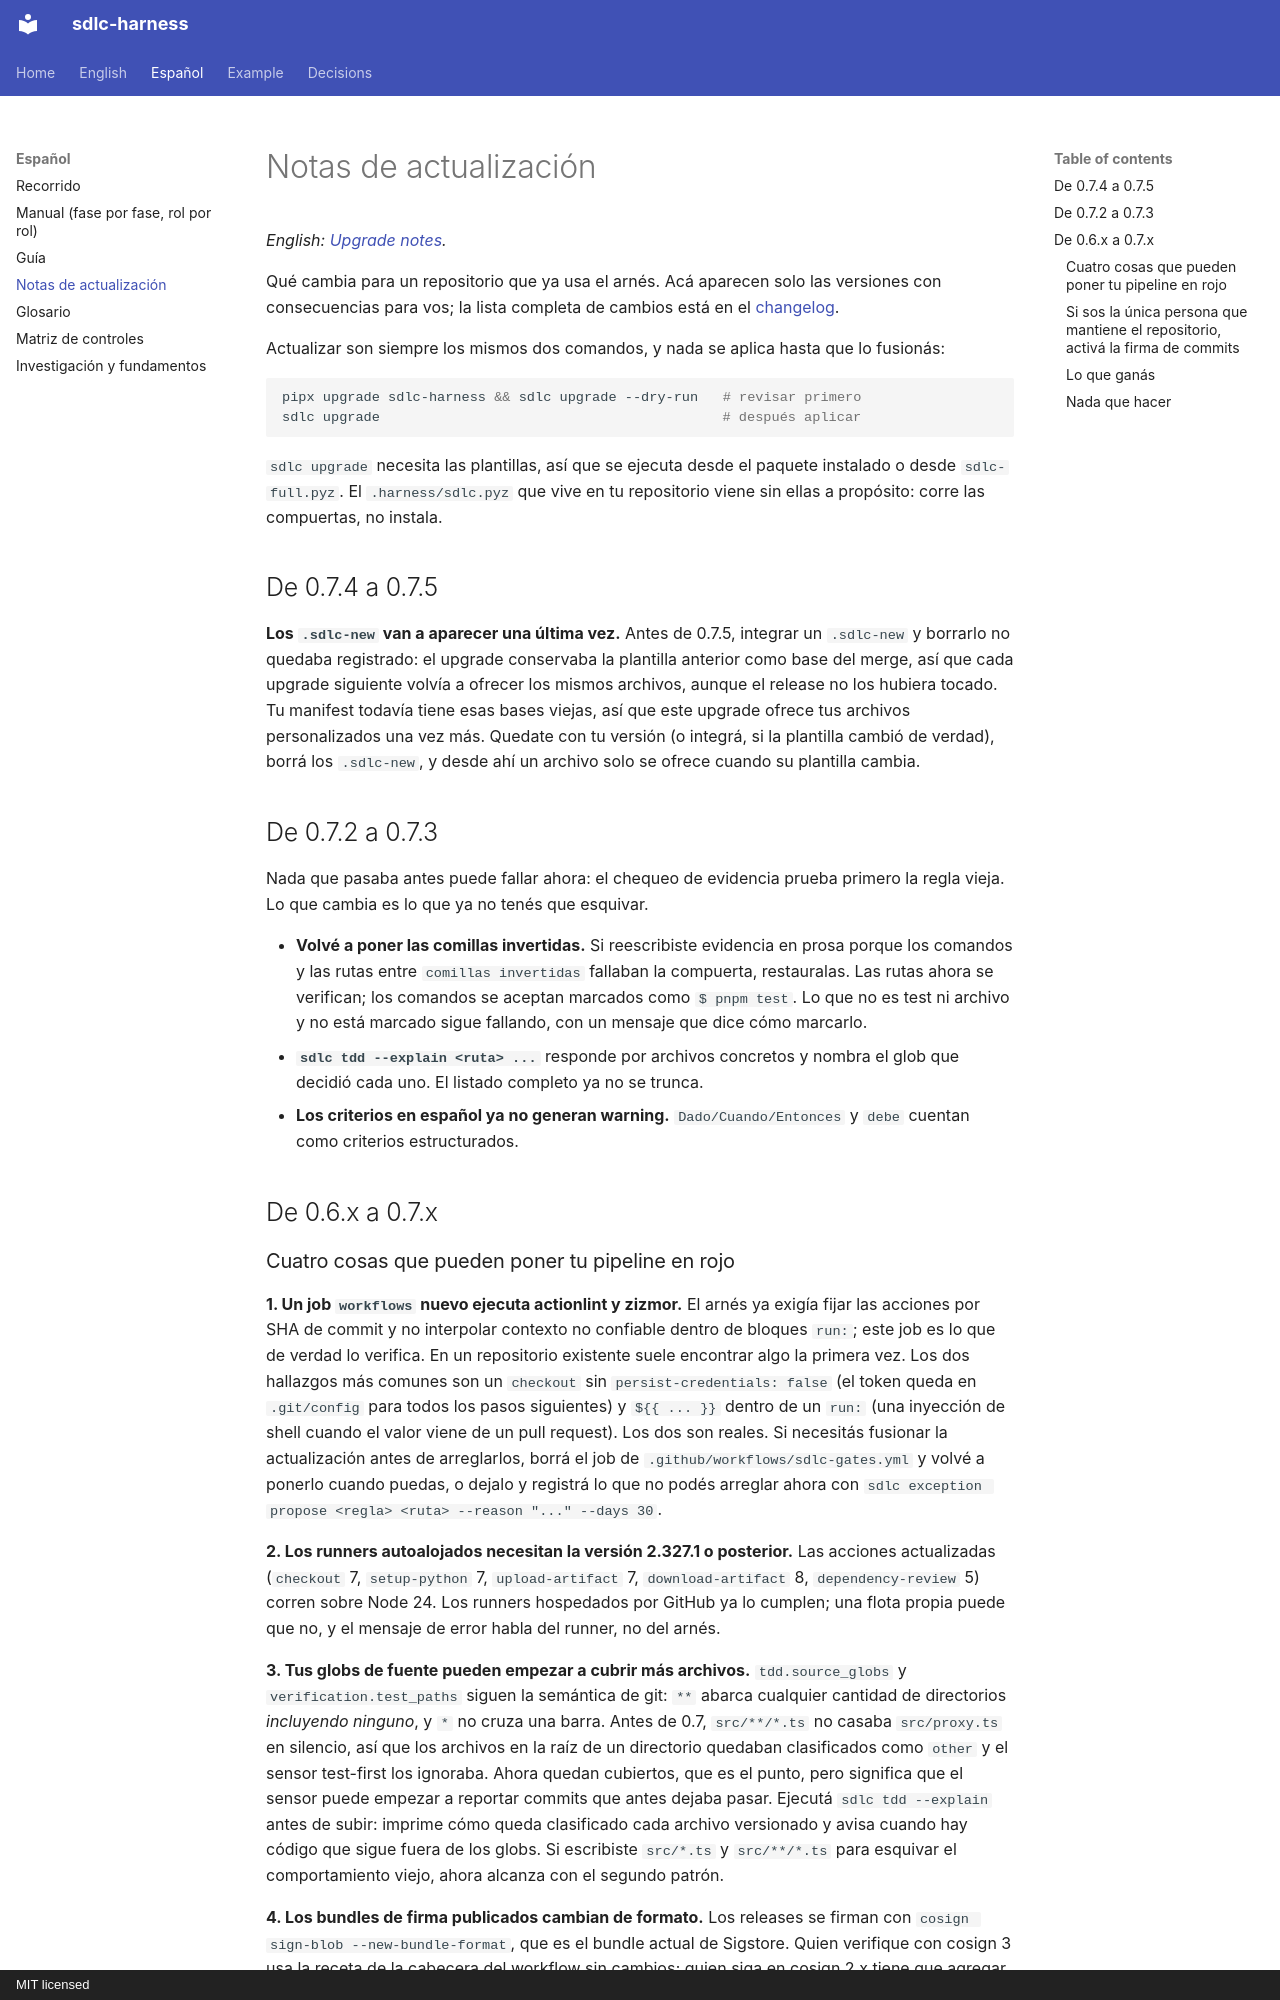

repository: huanrasan/sdlc-harness · page: es/actualizar/index.html · generator: mkdocs · copyright: MIT licensed

# Notas de actualización

*English: [Upgrade notes](../en/upgrading.md).*

Qué cambia para un repositorio que ya usa el arnés. Acá aparecen solo las versiones con consecuencias para vos; la
lista completa de cambios está en el [changelog](https://github.com/huanrasan/sdlc-harness/blob/main/CHANGELOG.md).

Actualizar son siempre los mismos dos comandos, y nada se aplica hasta que lo fusionás:

```bash
pipx upgrade sdlc-harness && sdlc upgrade --dry-run   # revisar primero
sdlc upgrade                                          # después aplicar
```

`sdlc upgrade` necesita las plantillas, así que se ejecuta desde el paquete instalado o desde `sdlc-full.pyz`. El
`.harness/sdlc.pyz` que vive en tu repositorio viene sin ellas a propósito: corre las compuertas, no instala.

## De 0.7.4 a 0.7.5

**Los `.sdlc-new` van a aparecer una última vez.** Antes de 0.7.5, integrar un `.sdlc-new` y borrarlo no quedaba
registrado: el upgrade conservaba la plantilla anterior como base del merge, así que cada upgrade siguiente volvía a
ofrecer los mismos archivos, aunque el release no los hubiera tocado. Tu manifest todavía tiene esas bases viejas,
así que este upgrade ofrece tus archivos personalizados una vez más. Quedate con tu versión (o integrá, si la
plantilla cambió de verdad), borrá los `.sdlc-new`, y desde ahí un archivo solo se ofrece cuando su plantilla cambia.

## De 0.7.2 a 0.7.3

Nada que pasaba antes puede fallar ahora: el chequeo de evidencia prueba primero la regla vieja. Lo que cambia es lo
que ya no tenés que esquivar.

- **Volvé a poner las comillas invertidas.** Si reescribiste evidencia en prosa porque los comandos y las rutas entre
  `comillas invertidas` fallaban la compuerta, restauralas. Las rutas ahora se verifican; los comandos se aceptan
  marcados como `$ pnpm test`. Lo que no es test ni archivo y no está marcado sigue fallando, con un mensaje que
  dice cómo marcarlo.
- **`sdlc tdd --explain <ruta> ...`** responde por archivos concretos y nombra el glob que decidió cada uno. El
  listado completo ya no se trunca.
- **Los criterios en español ya no generan warning.** `Dado/Cuando/Entonces` y `debe` cuentan como criterios
  estructurados.

## De 0.6.x a 0.7.x
